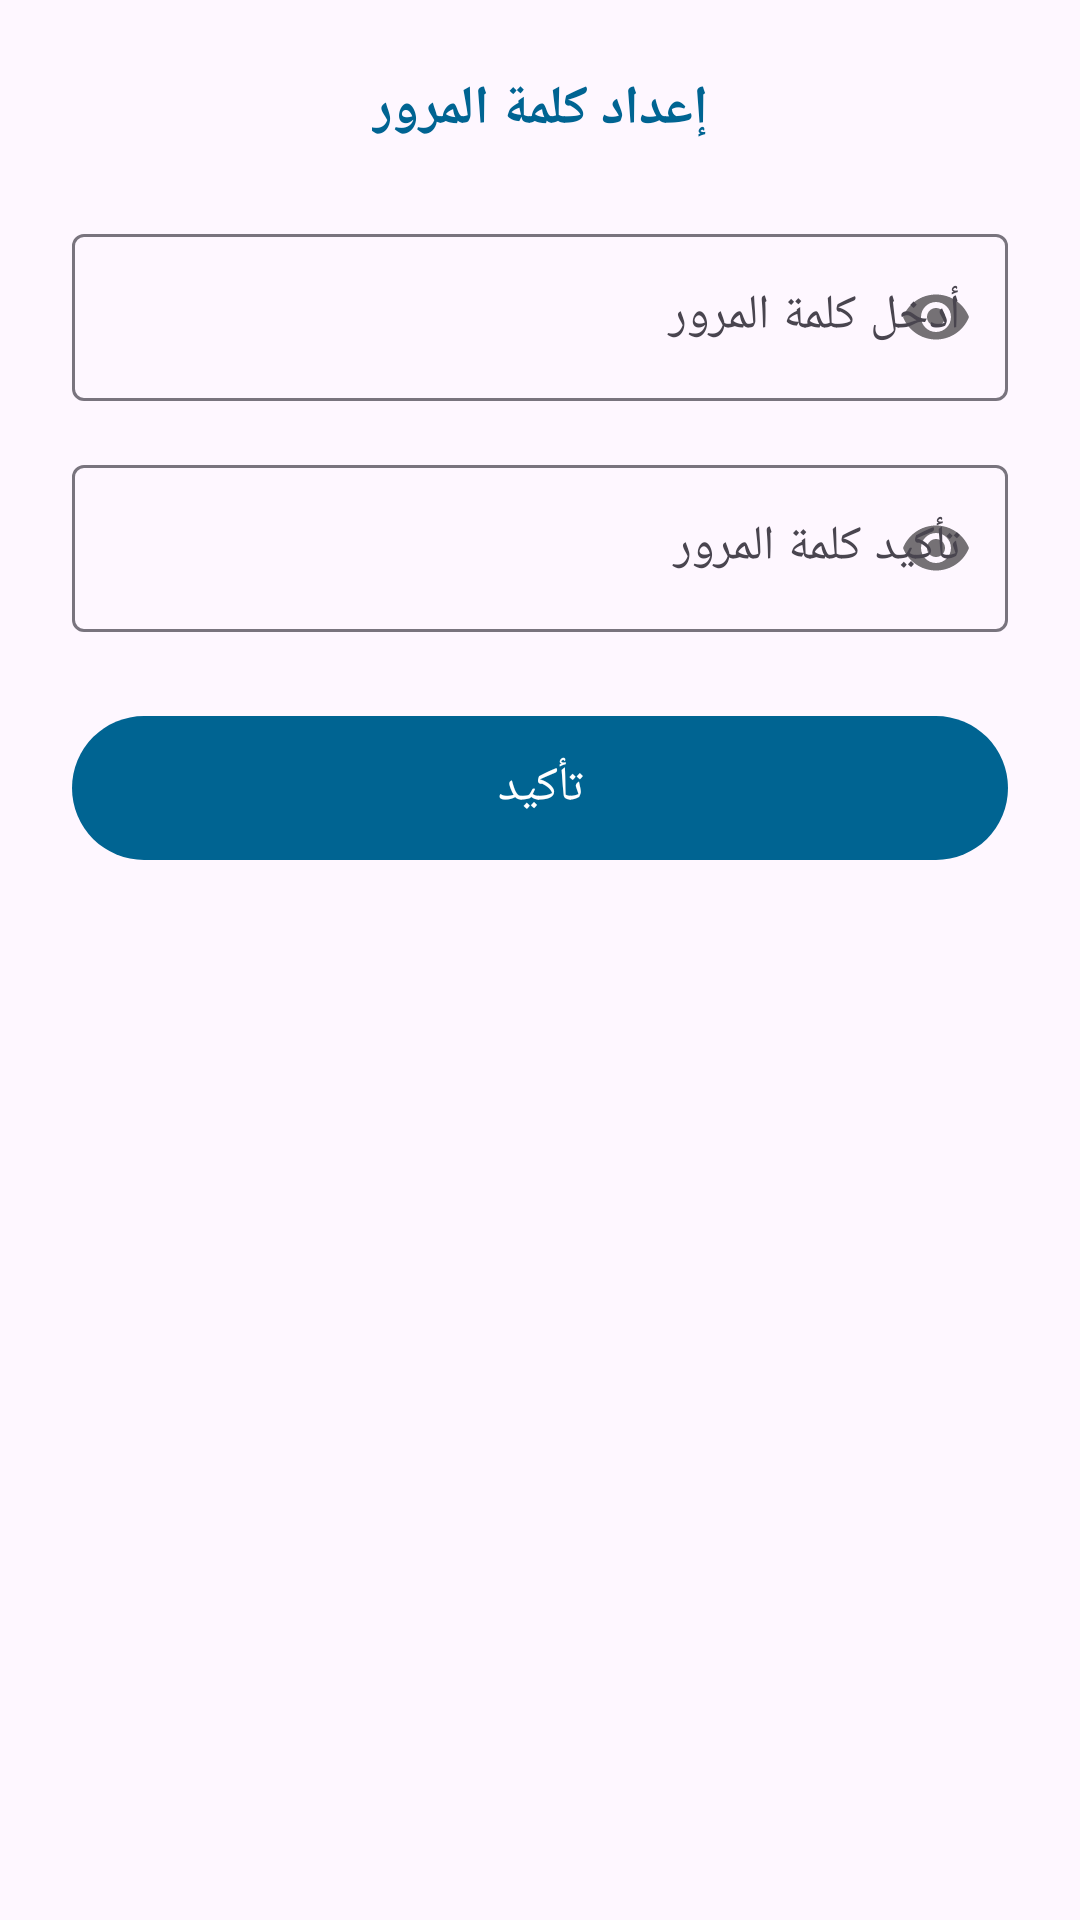

This screen was rendered from an Android layout file. Write that file and the resources it references.
<!-- AndroidManifest.xml: application theme Theme.Daftree -->
<!-- res/layout/dialog_password_setup.xml -->
<?xml version="1.0" encoding="utf-8"?>
<LinearLayout xmlns:android="http://schemas.android.com/apk/res/android"
    xmlns:app="http://schemas.android.com/apk/res-auto"
    android:layout_width="match_parent"
    android:layout_height="wrap_content"
    android:orientation="vertical"
    android:padding="24dp">

    <TextView
        android:id="@+id/dialog_title"
        android:layout_width="wrap_content"
        android:layout_height="wrap_content"
        android:layout_gravity="center_horizontal"
        android:layout_marginBottom="24dp"
        android:text="@string/passwoed_setting"
        android:textColor="@color/md_theme_primary"
        android:textSize="18dp"
        android:textStyle="bold" />

    <com.google.android.material.textfield.TextInputLayout
        android:id="@+id/password_layout"
        android:layout_width="match_parent"
        android:layout_height="wrap_content"
        android:layout_marginBottom="16dp"
        android:hint="@string/enter_password"
        app:passwordToggleEnabled="true"
        app:startIconDrawable="@drawable/ic_lock"
        style="@style/Widget.Material3.TextInputLayout.OutlinedBox">

        <com.google.android.material.textfield.TextInputEditText
            android:id="@+id/password_edit"
            android:layout_width="match_parent"
            android:layout_height="wrap_content"
            android:inputType="textPassword" />

    </com.google.android.material.textfield.TextInputLayout>

    <com.google.android.material.textfield.TextInputLayout
        android:id="@+id/confirm_password_layout"
        android:layout_width="match_parent"
        android:layout_height="wrap_content"
        android:layout_marginBottom="24dp"
        android:hint="@string/confirm_password"
        app:passwordToggleEnabled="true"
        app:startIconDrawable="@drawable/ic_lock"
        style="@style/Widget.Material3.TextInputLayout.OutlinedBox">

        <com.google.android.material.textfield.TextInputEditText
            android:id="@+id/confirm_password_edit"
            android:layout_width="match_parent"
            android:layout_height="wrap_content"
            android:inputType="textPassword" />

    </com.google.android.material.textfield.TextInputLayout>

    <com.google.android.material.button.MaterialButton
        android:id="@+id/btn_confirm"
        android:layout_width="match_parent"
        android:layout_height="56dp"
        android:text="@string/confirm"
        android:textSize="16dp"
        app:cornerRadius="28dp" />

</LinearLayout>
<!-- resources referenced by this layout -->
<resources>
  <color name="md_theme_primary">#006492</color>
  <string name="confirm">تأكيد</string>
  <string name="confirm_password">تأكيد كلمة المرور</string>
  <string name="enter_password">أدخل كلمة المرور</string>
  <string name="passwoed_setting">إعداد كلمة المرور</string>
  <style name="Theme.Daftree" parent="Base.Theme.Daftree" />
  <style name="Base.Theme.Daftree" parent="Theme.Material3.DayNight.NoActionBar">
          <item name="colorPrimary">@color/md_theme_primary</item>
  
          
          <item name="android:navigationBarColor">@android:color/transparent</item>
  
  
          
          <item name="android:statusBarColor">@android:color/transparent</item>
  
          
          
  
          
          
  
          
          <item name="android:windowDrawsSystemBarBackgrounds">true</item>
  
          
          
          <item name="android:windowLightStatusBar">false</item>
  
          
          <item name="android:windowLayoutInDisplayCutoutMode" tools:targetApi="27">shortEdges</item>
  
          <item name="actionBarInsetTop">@dimen/status_bar_height</item>
          <item name="toolbarStyle">@style/Widget.MyApp.Toolbar</item>
  
          
  
  
  
  
          
  
      </style>
  <dimen name="status_bar_height">0dp</dimen>
  <style name="Widget.MyApp.Toolbar" parent="Widget.Material3.Toolbar">
          <item name="titleTextColor">#FFFFFFFF</item>
          <item name="subtitleTextColor">#FFFFFFFF</item>
          <item name="navigationIconTint">#FFFFFFFF</item>
          <item name="android:background">?attr/colorPrimary</item>
      </style>
</resources>
